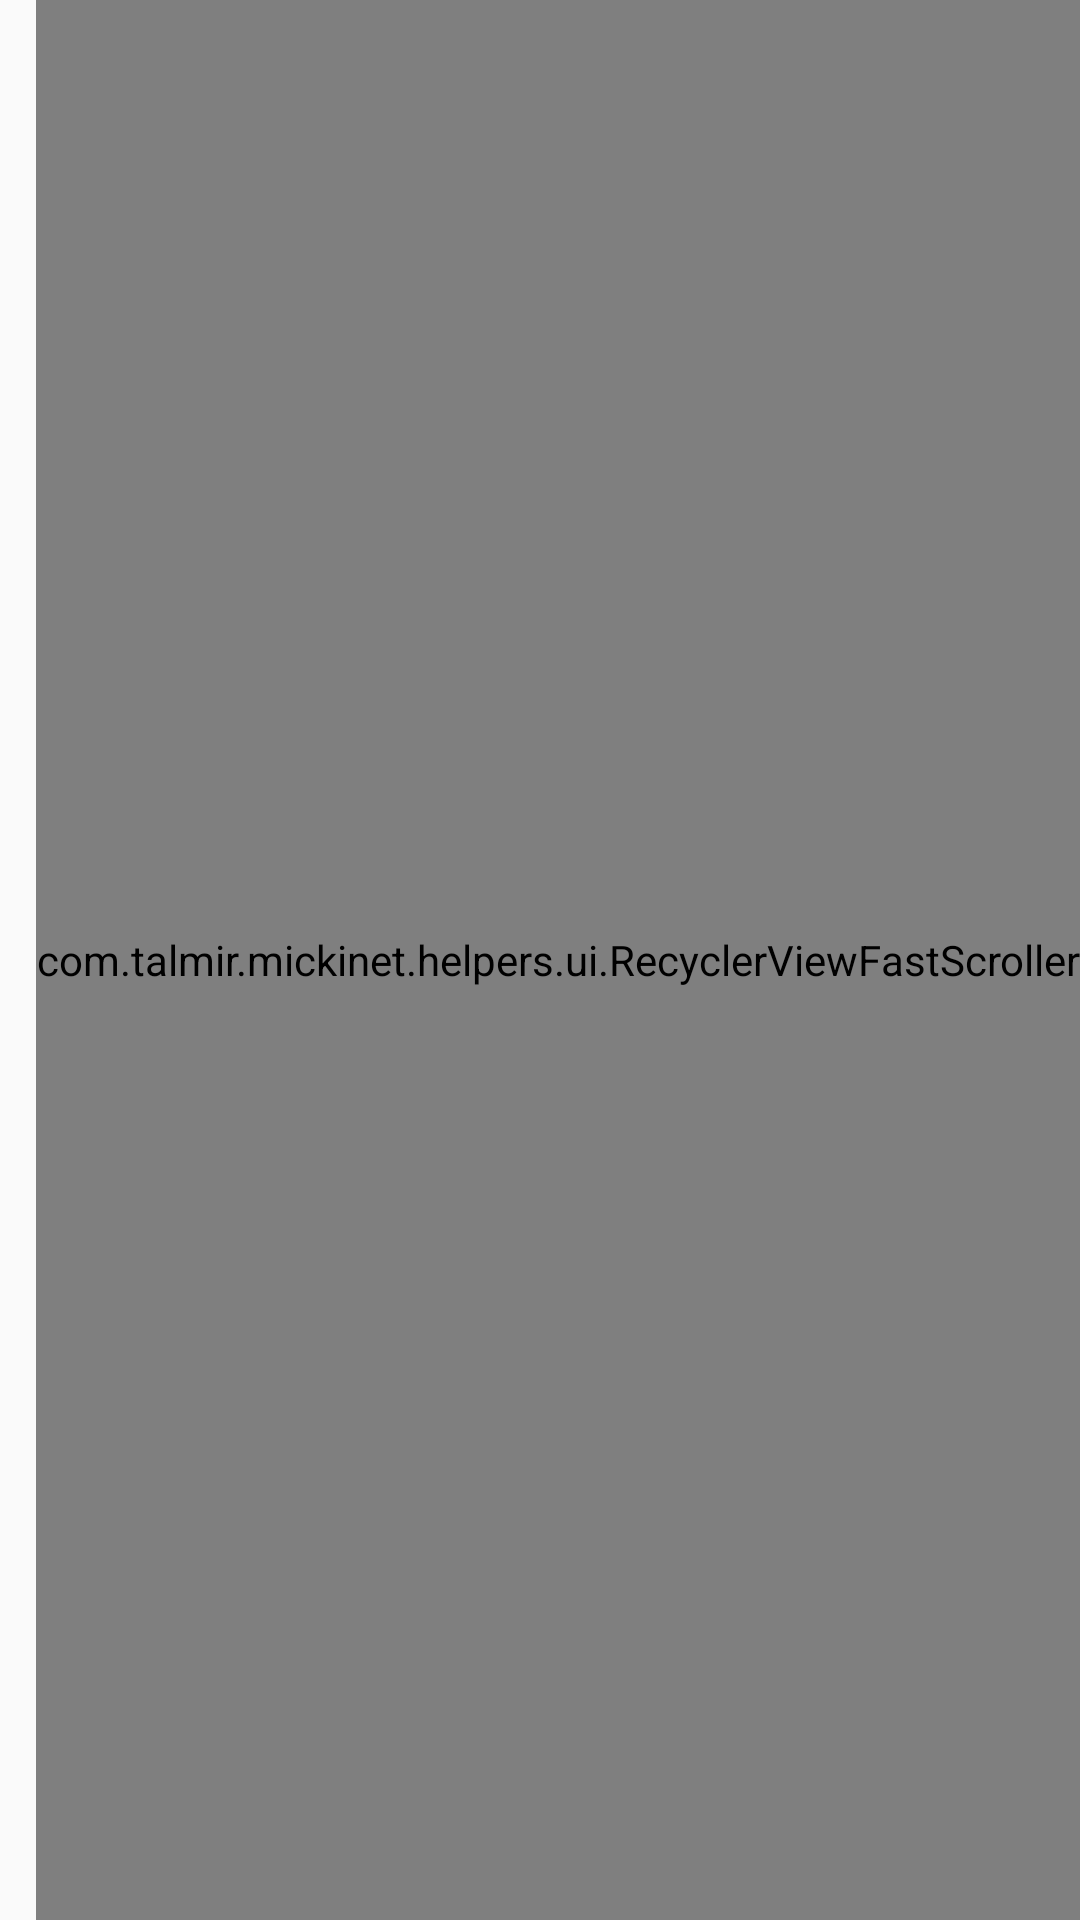

Write the Android layout XML for this screen, with the resource values it uses.
<!-- AndroidManifest.xml: activity theme AppTheme -->
<!-- res/layout/activity_apk_share.xml -->
<?xml version="1.0" encoding="utf-8"?>
<RelativeLayout xmlns:android="http://schemas.android.com/apk/res/android"
                xmlns:tools="http://schemas.android.com/tools"
                android:layout_width="match_parent"
                android:layout_height="match_parent"
                tools:context="com.talmir.mickinet.activities.ApkShareActivity">

    <android.support.v7.widget.RecyclerView
            android:id="@+id/apk_list_recycler_view"
            android:layout_width="match_parent"
            android:layout_height="match_parent"/>

    <com.talmir.mickinet.helpers.ui.RecyclerViewFastScroller
            android:id="@+id/fastscroller"
            android:layout_width="wrap_content"
            android:layout_height="match_parent"
            android:layout_alignBottom="@id/apk_list_recycler_view"
            android:layout_alignParentEnd="true"
            android:layout_alignTop="@id/apk_list_recycler_view"
            android:layout_alignParentRight="true"/>

</RelativeLayout>
<!-- resources referenced by this layout -->
<resources>
  <style name="AppTheme" parent="Base.Theme.AppCompat.Light.DarkActionBar">
          <item name="colorPrimary">@color/colorPrimary</item>
          <item name="colorPrimaryDark">@color/colorPrimaryDark</item>
          <item name="colorAccent">@color/colorAccent</item>
          
      </style>
  <color name="colorPrimary">#FF2c3445</color>
  <color name="colorPrimaryDark">#FF272E3E</color>
  <color name="colorAccent">#FF2c3445</color>
</resources>
